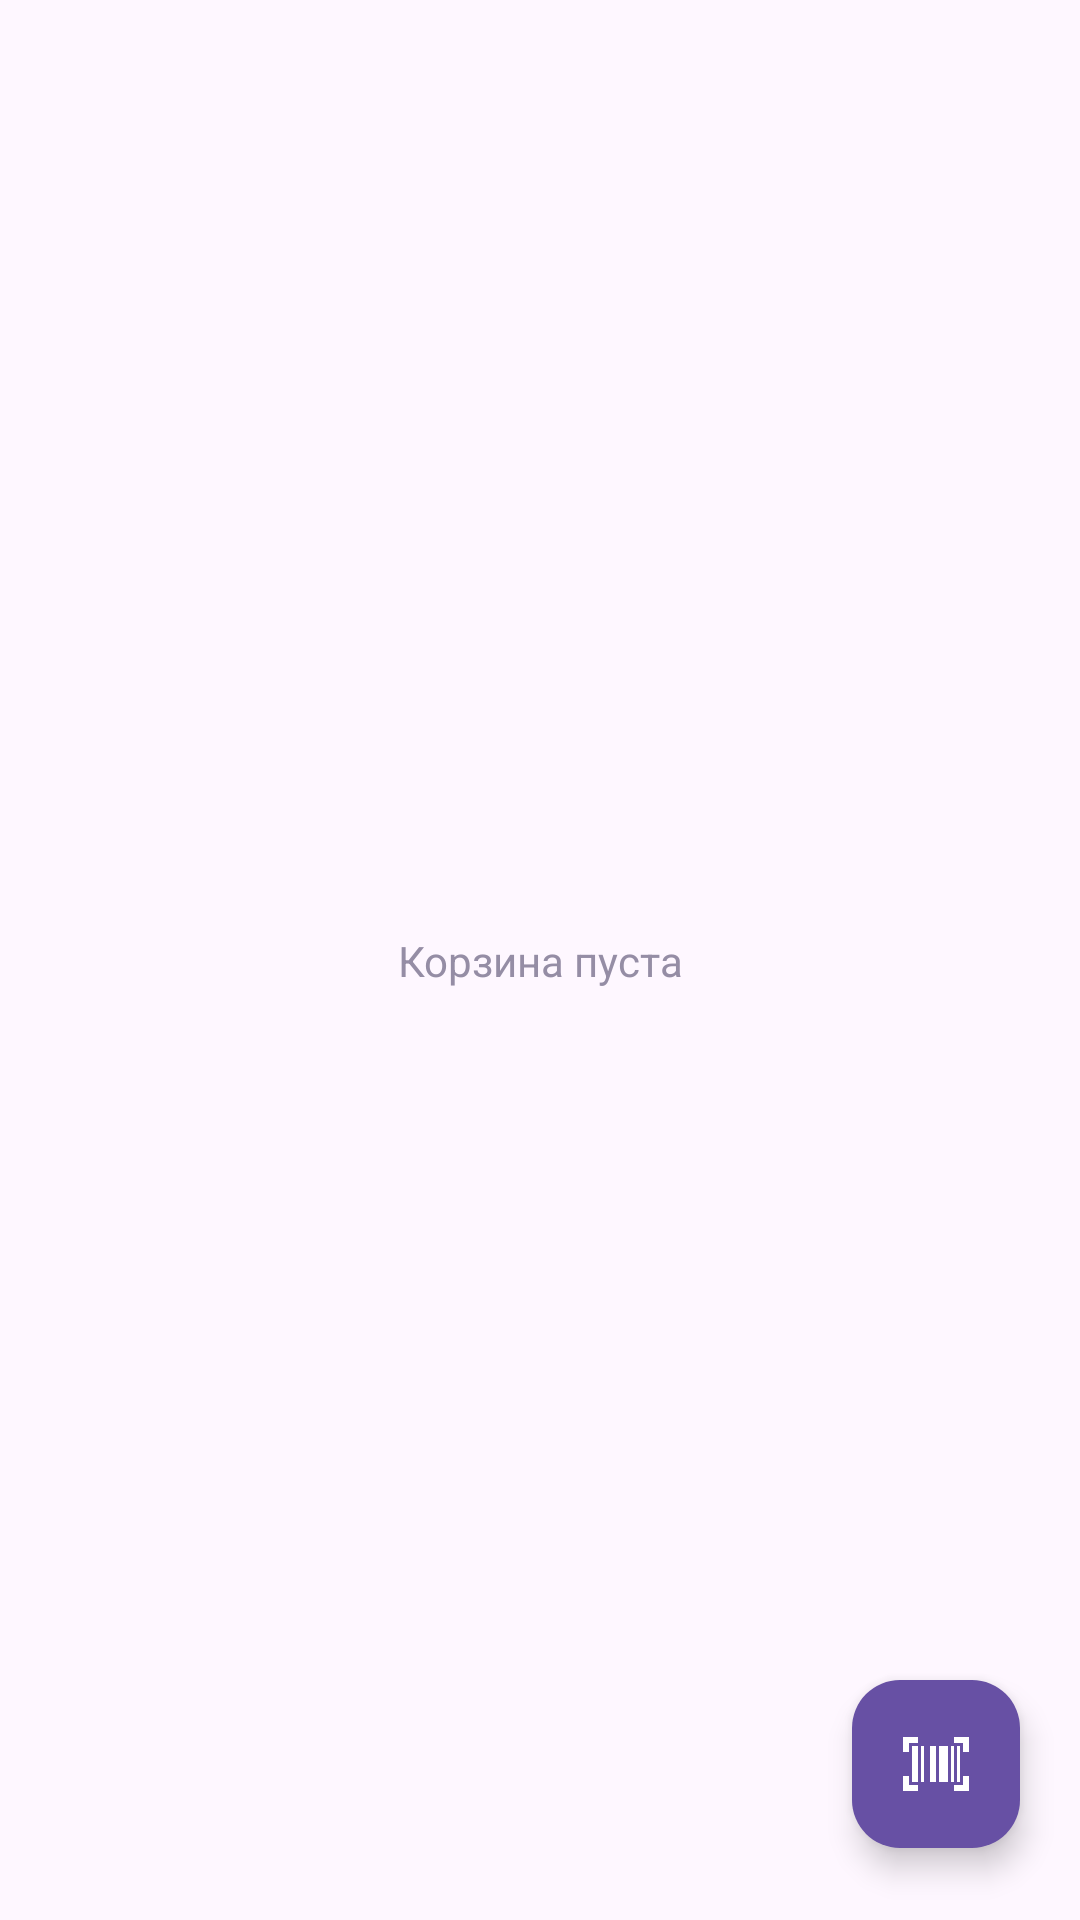

Android layout source for this screen:
<!-- AndroidManifest.xml: application theme Theme.Ruparts -->
<!-- res/layout/fragment_cart.xml -->
<?xml version="1.0" encoding="utf-8"?>
<androidx.constraintlayout.widget.ConstraintLayout xmlns:android="http://schemas.android.com/apk/res/android"
    xmlns:app="http://schemas.android.com/apk/res-auto"
    android:id="@+id/cart_fragment"
    android:layout_width="match_parent"
    android:layout_height="match_parent">

    <TextView
        android:id="@+id/empty_cart"
        android:layout_width="wrap_content"
        android:layout_height="wrap_content"
        android:text="Корзина пуста"
        android:textColor="?android:textColorSecondary"
        app:layout_constraintBottom_toBottomOf="parent"
        app:layout_constraintEnd_toEndOf="parent"
        app:layout_constraintStart_toStartOf="parent"
        app:layout_constraintTop_toTopOf="parent" />

    <androidx.recyclerview.widget.RecyclerView
        android:id="@+id/cart_recycler_view"
        android:layout_width="match_parent"
        android:layout_height="match_parent"
        android:clipToPadding="false"
        app:layout_constraintBottom_toTopOf="@+id/add_button"
        app:layout_constraintEnd_toEndOf="parent"
        app:layout_constraintStart_toStartOf="parent"
        app:layout_constraintTop_toTopOf="parent" />

    <com.google.android.material.floatingactionbutton.FloatingActionButton
        android:id="@+id/add_button"
        android:layout_width="56dp"
        android:layout_height="56dp"
        android:layout_marginEnd="20dp"
        android:layout_marginBottom="24dp"
        android:padding="16dp"
        app:backgroundTint="?colorPrimary"
        app:layout_constraintBottom_toBottomOf="parent"
        app:layout_constraintEnd_toEndOf="parent"
        app:srcCompat="@drawable/scanner"
        app:tint="?colorOnPrimary" />

    <com.google.android.material.progressindicator.CircularProgressIndicator
        android:id="@+id/cart_progress_indicator"
        android:layout_width="wrap_content"
        android:layout_height="wrap_content"
        android:layout_gravity="center"
        android:indeterminate="true"
        android:visibility="gone"
        app:layout_constraintBottom_toBottomOf="parent"
        app:layout_constraintEnd_toEndOf="parent"
        app:layout_constraintStart_toStartOf="parent"
        app:layout_constraintTop_toTopOf="parent" />


</androidx.constraintlayout.widget.ConstraintLayout>
<!-- resources referenced by this layout -->
<resources>
  <!-- drawable scanner (drawable) -->
  <vector xmlns:android="http://schemas.android.com/apk/res/android"
      android:width="18dp"
      android:height="18dp"
      android:viewportWidth="18"
      android:viewportHeight="18">
    <path
        android:pathData="M0.75,15.75V12H2.25V14.25H4.5V15.75H0.75ZM13.5,15.75V14.25H15.75V12H17.25V15.75H13.5ZM3,13.5V4.5H4.5V13.5H3ZM5.25,13.5V4.5H6V13.5H5.25ZM7.5,13.5V4.5H9V13.5H7.5ZM9.75,13.5V4.5H12V13.5H9.75ZM12.75,13.5V4.5H13.5V13.5H12.75ZM14.25,13.5V4.5H15V13.5H14.25ZM0.75,6V2.25H4.5V3.75H2.25V6H0.75ZM15.75,6V3.75H13.5V2.25H17.25V6H15.75Z"
        android:fillColor="?colorOnPrimary"/>
  </vector>
  <style name="Theme.Ruparts" parent="Theme.Material3.Light.NoActionBar">
  
          
          <item name="android:textColorSecondary">@color/secondary60</item>
          <item name="android:textColorPrimary">@color/onSurface</item>
          <item name="colorSecondary">@color/secondary</item>
  
          <item name="colorPrimary">@color/primary</item>
          <item name="colorOnPrimary">@color/onPrimary</item>
  
          <item name="colorSecondaryContainer">@color/secondaryContainer</item>
          <item name="colorOnSecondaryContainer">@color/onSecondaryContainer</item>
  
          <item name="colorSurfaceContainer">@color/surfaceContainer</item>
          <item name="colorSurface">@color/surface</item>
          <item name="colorOnSurface">@color/onSurface</item>
          <item name="colorOnSurfaceVariant">@color/onSurfaceVariant</item>
  
          <item name="colorOutline">@color/outline</item>
          <item name="colorOutlineVariant">@color/outline_variant</item>
  
          
          <item name="android:statusBarColor">?colorSurface</item>
          <item name="android:windowLightStatusBar">true</item>
      </style>
  <color name="secondary60">#958DA5</color>
  <color name="onSurface">#1D1B20</color>
  <color name="secondary">#625B71</color>
  <color name="primary">#6750A4</color>
  <color name="onPrimary">@color/white</color>
  <color name="secondaryContainer">#E8DEF8</color>
  <color name="onSecondaryContainer">#FF4A4459</color>
  <color name="surfaceContainer">#F3EDF7</color>
  <color name="surface">#FEF7FF</color>
  <color name="onSurfaceVariant">#FF49454F</color>
  <color name="outline">#79747E</color>
  <color name="outline_variant">#CAC4D0</color>
  <color name="white">#FFFFFFFF</color>
</resources>
